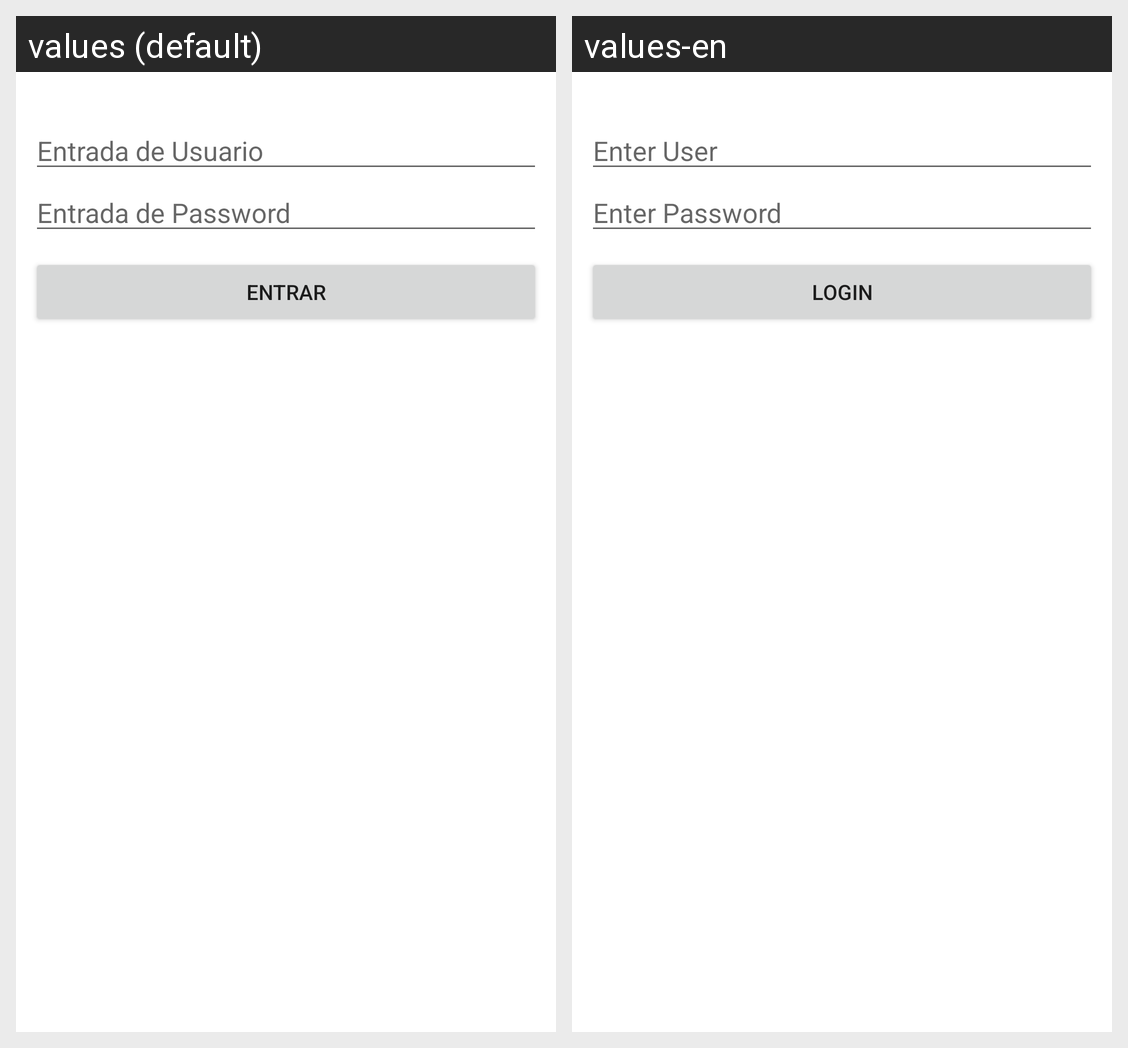

The Android screen above is rendered under two locales of the same app. Produce the string resources it draws, with the default and per-locale values.
Android screen res/layout/activity_login.xml rendered under 2 locales, left to right: values (default), values-en. Device: Nexus 5 (rendered at 1080×1920; each locale shown at half size, 540×960, under a caption strip naming it); theme Theme.AppFacebook.
Strings drawn on this screen, with the default value and each locale's value (text and hints the layout hard-codes, and strings that could not be matched under every locale, appear in the picture but are not listed):

usert
  values: Entrada de Usuario
  values-en: Enter User

passt
  values: Entrada de Password
  values-en: Enter Password

botont
  values: Entrar
  values-en: Login
